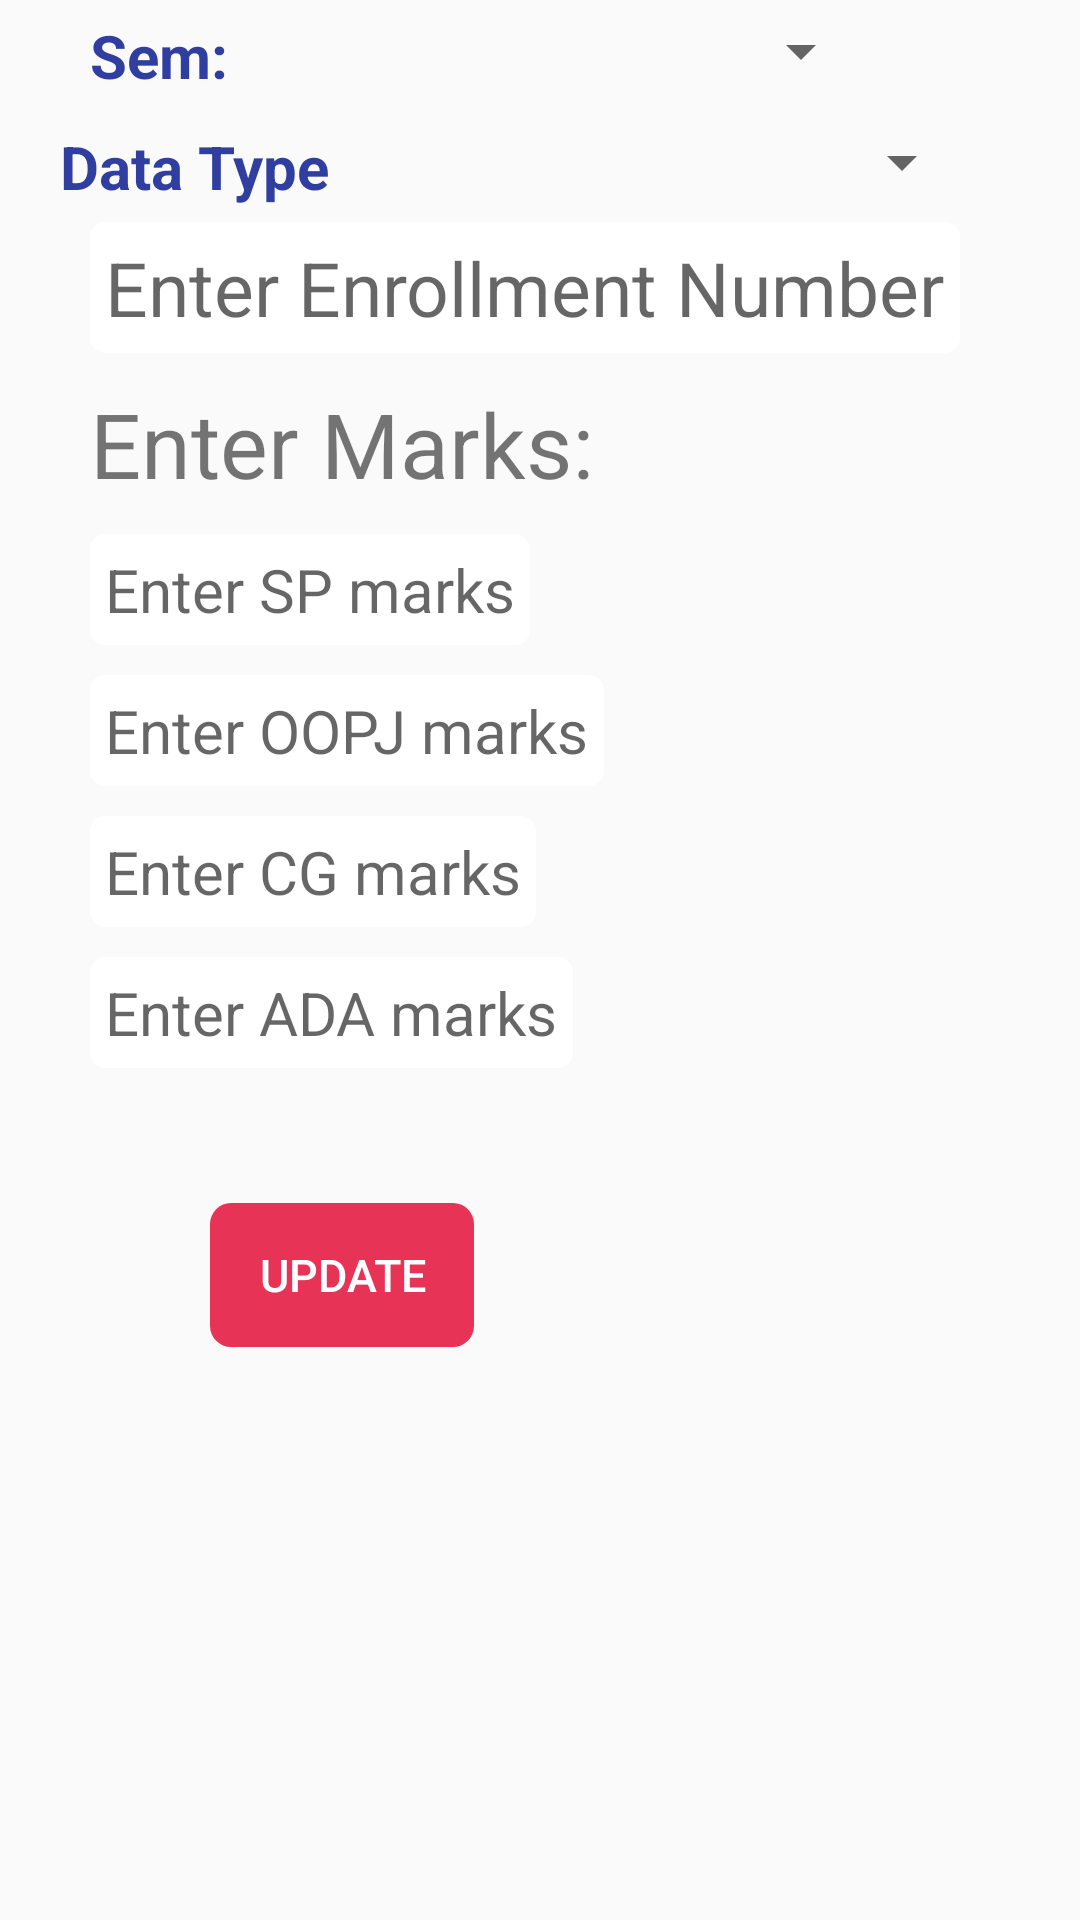

Android layout source for this screen:
<!-- AndroidManifest.xml: application theme CustomAppTheme -->
<!-- res/layout/fragment_fragment_upload.xml -->
<?xml version="1.0" encoding="utf-8"?>
<LinearLayout xmlns:android="http://schemas.android.com/apk/res/android"
    xmlns:tools="http://schemas.android.com/tools"
    android:layout_width="match_parent"
    android:layout_height="match_parent"
    tools:context=".fragment_upload"
    android:orientation="vertical">

    
<ScrollView
    android:layout_width="match_parent"
    android:layout_height="wrap_content"
    android:orientation="vertical">
    <LinearLayout
        android:layout_width="match_parent"
        android:layout_height="match_parent"
        android:orientation="vertical">
        <LinearLayout
            android:layout_width="wrap_content"
            android:layout_height="wrap_content"
            android:orientation="horizontal"
            android:layout_marginTop="5dp"
            android:layout_marginLeft="30dp">
            <TextView
                android:layout_width="wrap_content"
                android:layout_height="wrap_content"
                android:text="Sem:"
                android:textSize="20dp"
                android:textColor="@color/colorPrimaryDark"
                android:textStyle="bold"
                />
            <Spinner
                android:layout_width="200dp"
                android:layout_marginLeft="15dp"
                android:layout_height="wrap_content"
                android:id="@+id/spinner_sem">

            </Spinner>

        </LinearLayout>
        <LinearLayout
            android:layout_width="wrap_content"
            android:layout_height="wrap_content"
            android:orientation="horizontal"
            android:layout_marginTop="10dp"
            android:layout_marginLeft="20dp">
            <TextView
                android:layout_width="wrap_content"
                android:layout_height="wrap_content"
                android:text="Data Type"
                android:textSize="20dp"
                android:textColor="@color/colorPrimaryDark"
                android:textStyle="bold"
                />
            <Spinner
                android:layout_width="200dp"
                android:layout_marginLeft="15dp"
                android:layout_height="wrap_content"
                android:id="@+id/spinner_type">

            </Spinner>

        </LinearLayout>
        <EditText
            android:layout_width="wrap_content"
            android:layout_height="wrap_content"
            android:layout_marginTop="5dp"
            android:layout_marginLeft="30dp"
            android:hint="Enter Enrollment Number"
            android:padding="5dp"
            android:background="@drawable/white_rectangle"
            android:textSize="25dp"
            android:inputType="number"
            android:id="@+id/enrollment"/>
        <EditText
            android:layout_width="wrap_content"
            android:layout_height="wrap_content"
            android:hint="Enter Attendance %"
            android:layout_marginLeft="100dp"
            android:id="@+id/attendance"
            android:inputType="number"
            android:maxLength="2"
            android:visibility="gone"/>
        <TextView
            android:layout_width="wrap_content"
            android:layout_height="wrap_content"
            android:text="Enter Marks:"
            android:layout_marginLeft="30dp"
            android:textSize="30dp"
            android:id="@+id/entermarks"
            android:layout_marginTop="10dp"/>
        <EditText
            android:layout_width="wrap_content"
            android:layout_height="wrap_content"
            android:layout_marginTop="10dp"
            android:layout_marginLeft="30dp"
            android:padding="5dp"
            android:hint="Enter SP marks"
            android:background="@drawable/white_rectangle"
            android:textSize="20dp"
            android:id="@+id/spmarks"
            android:inputType="number"/>
        <EditText
            android:layout_width="wrap_content"
            android:layout_height="wrap_content"
            android:layout_marginTop="10dp"
            android:layout_marginLeft="30dp"
            android:hint="Enter OOPJ marks"
            android:padding="5dp"
            android:id="@+id/oopjmarks"
            android:background="@drawable/white_rectangle"
            android:textSize="20dp"
            android:inputType="number"/>
        <EditText
            android:layout_width="wrap_content"
            android:layout_height="wrap_content"
            android:layout_marginTop="10dp"
            android:layout_marginLeft="30dp"
            android:padding="5dp"
            android:hint="Enter CG marks"
            android:background="@drawable/white_rectangle"
            android:textSize="20dp"
            android:id="@+id/cgmarks"
            android:inputType="number"/>
        <EditText
            android:layout_width="wrap_content"
            android:layout_height="wrap_content"
            android:layout_marginTop="10dp"
            android:layout_marginLeft="30dp"
            android:hint="Enter ADA marks"
            android:padding="5dp"
            android:background="@drawable/white_rectangle"
            android:textSize="20dp"
            android:id="@+id/adamarks"
            android:inputType="number"/>
        <LinearLayout
            android:layout_width="wrap_content"
            android:layout_height="wrap_content"
            android:orientation="horizontal"
            android:layout_marginTop="15dp">
            <Button
                android:layout_width="wrap_content"
                android:layout_height="wrap_content"
                android:layout_marginLeft="70dp"
                android:layout_marginTop="30dp"
                android:text="Update"
                android:background="@drawable/rounded_edges"
                android:textSize="15dp"
                android:textColor="#FFFFFF"
                android:id="@+id/update_btn"/>
            <ProgressBar
                android:layout_width="wrap_content"
                android:layout_height="wrap_content"
                android:layout_marginLeft="10dp"
                android:id="@+id/pb"
                android:visibility="gone"/>
        </LinearLayout>
    </LinearLayout>



</ScrollView>






</LinearLayout>
<!-- resources referenced by this layout -->
<resources>
  <color name="colorPrimaryDark">#303F9F</color>
  <!-- drawable rounded_edges (drawable) -->
  <?xml version="1.0" encoding="utf-8"?>
  <shape xmlns:android="http://schemas.android.com/apk/res/android"
      android:shape="rectangle"
      android:tint="@color/Orange">
      <corners android:radius="7dp" />
  
  </shape>
  <!-- drawable white_rectangle (drawable) -->
  <?xml version="1.0" encoding="utf-8"?>
  <shape xmlns:android="http://schemas.android.com/apk/res/android"
      android:shape="rectangle">
  <stroke android:color="@color/whiteTextcolor"/>
  <solid android:color="@color/whiteTextcolor"/>
      <corners android:radius="5dp"/>
  </shape>
  <style name="CustomAppTheme" parent="Theme.AppCompat.Light.NoActionBar">
          <item name="android:textColorPrimaryDisableOnly">#E6E6FA</item>
          <item name="colorAccent">#48D1CC</item>
      </style>
  <color name="Orange">#E73355</color>
  <color name="whiteTextcolor">#FFFFFF</color>
</resources>
